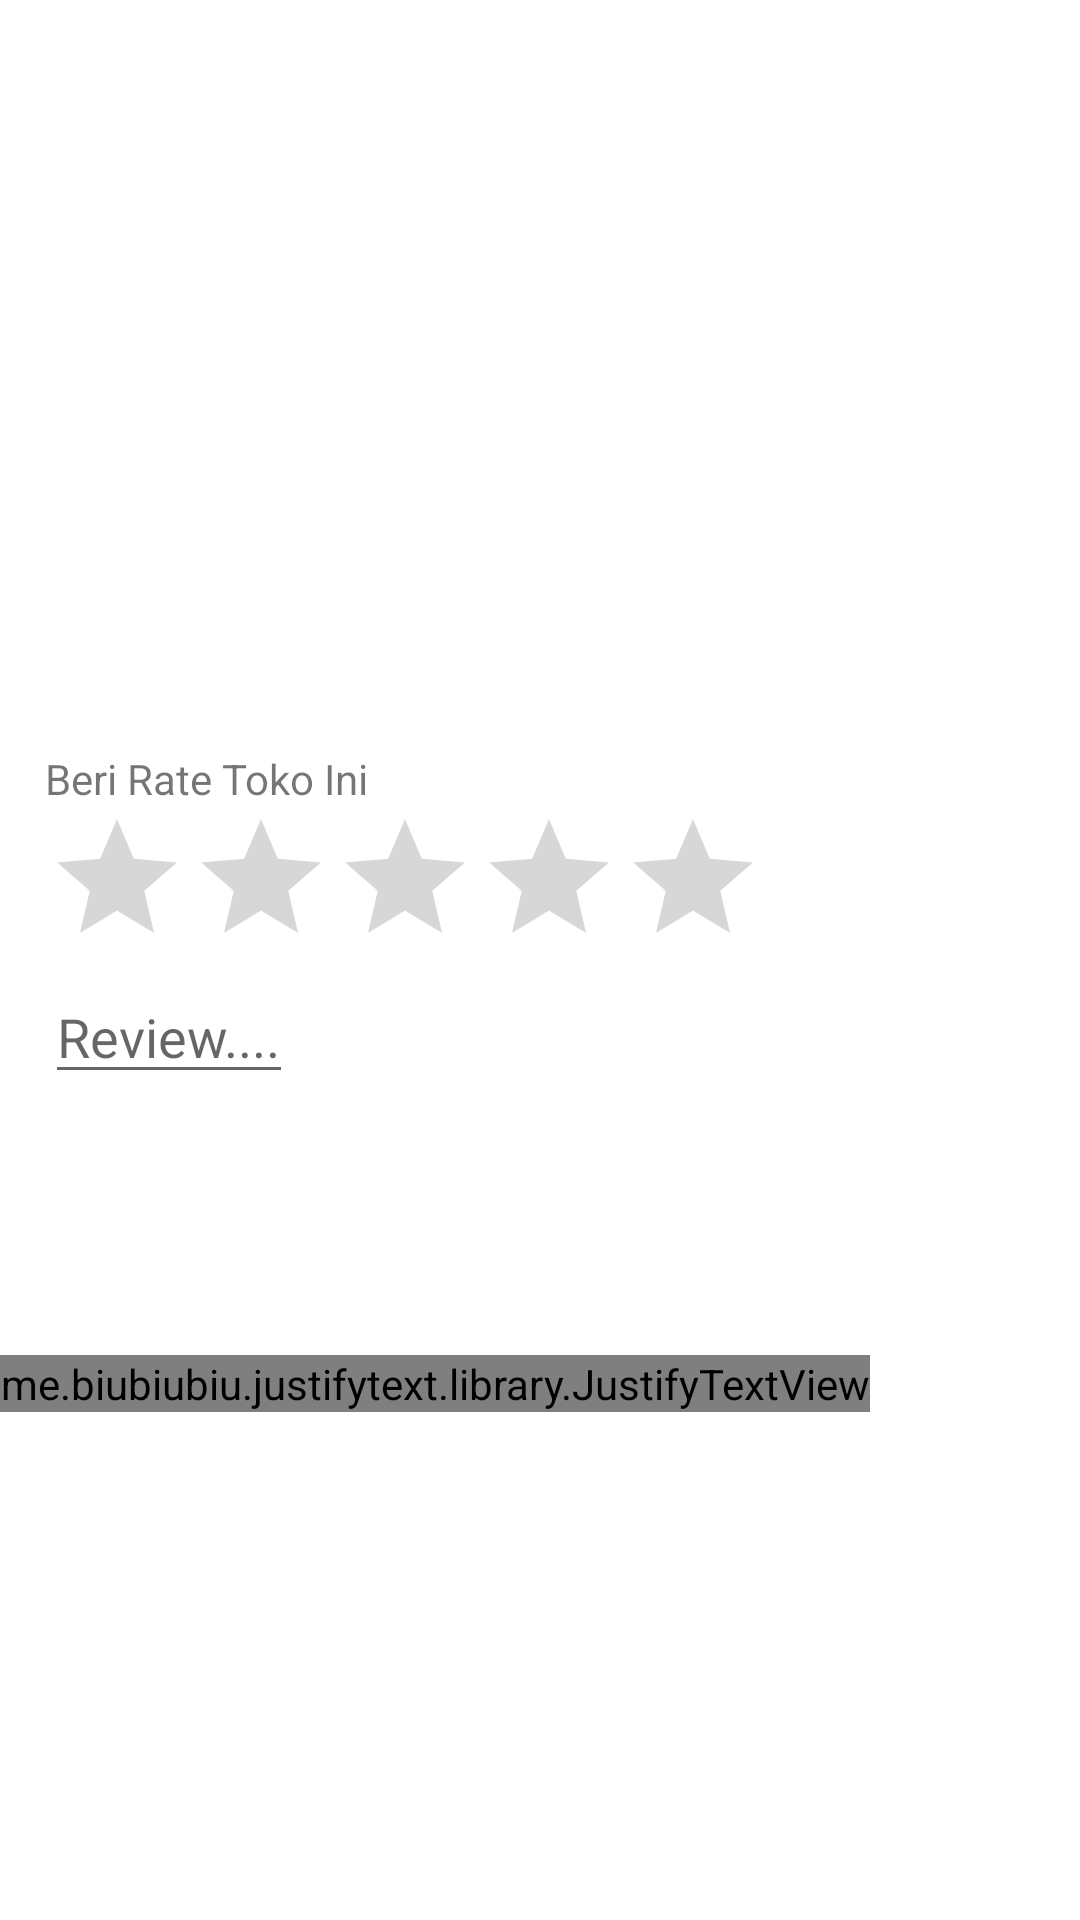

Layout XML and referenced resources for this Android screen:
<!-- AndroidManifest.xml: application theme Theme.BismillahUAS -->
<!-- res/layout/activity_rating.xml -->
<?xml version="1.0" encoding="utf-8"?>
<RelativeLayout xmlns:android="http://schemas.android.com/apk/res/android"
    xmlns:tools="http://schemas.android.com/tools"
    android:layout_width="match_parent"
    android:layout_height="match_parent"
    xmlns:app="http://schemas.android.com/apk/res-auto"
    tools:context=".Rating">

    <RelativeLayout
        android:layout_width="match_parent"
        android:layout_height="wrap_content"
        android:id="@+id/container">
        <ImageView
            android:layout_width="match_parent"
            android:layout_height="250dp"
            android:id="@+id/carousel"/>

        <TextView
            android:layout_width="wrap_content"
            android:layout_height="wrap_content"
            android:id="@+id/tvrate"
            android:text="Beri Rate Toko Ini"
            android:layout_below="@+id/carousel"
            android:layout_marginStart="15dp"/>
        <RatingBar
            android:layout_width="wrap_content"
            android:layout_height="wrap_content"
            android:id="@+id/rate"
            android:numStars="5"
            android:layout_below="@+id/tvrate"
            android:layout_marginStart="15dp"/>

        <EditText
            android:id="@+id/review"
            android:layout_width="wrap_content"
            android:layout_height="wrap_content"
            android:layout_below="@+id/rate"
            android:layout_marginTop="-3dp"
            android:hint="Review...."
            android:layout_marginStart="15dp"/>

        <TextView
            android:layout_width="wrap_content"
            android:layout_height="wrap_content"
            android:id="@+id/nameof"
            android:textStyle="bold"
            android:textSize="20sp"
            android:layout_marginTop="30dp"
            android:textColor="@color/black"
            android:layout_centerHorizontal="true"
            android:maxLines="1"
            android:ellipsize="end"
            android:layout_below="@+id/review"
            android:layout_marginBottom="20dp"/>
    </RelativeLayout>


    <me.biubiubiu.justifytext.library.JustifyTextView
        android:layout_width="wrap_content"
        android:layout_height="wrap_content"
        android:layout_below="@+id/container"
        android:id="@+id/desc"
        android:layout_marginTop="10dp"/>

</RelativeLayout>
<!-- resources referenced by this layout -->
<resources>
  <color name="black">#FF000000</color>
  <style name="Theme.BismillahUAS" parent="Theme.MaterialComponents.DayNight.NoActionBar">
          
          <item name="colorPrimary">#2995C4</item>
          <item name="colorPrimaryVariant">@color/purple_700</item>
          <item name="colorOnPrimary">@color/white</item>
          
          <item name="colorSecondary">@color/teal_200</item>
          <item name="colorSecondaryVariant">@color/teal_700</item>
          <item name="colorOnSecondary">@color/black</item>
          
          <item name="android:statusBarColor" tools:targetApi="l">?attr/colorPrimaryVariant</item>
          
      </style>
  <color name="purple_700">#FF3700B3</color>
  <color name="white">#FFFFFFFF</color>
  <color name="teal_200">#FF03DAC5</color>
  <color name="teal_700">#FF018786</color>
</resources>
